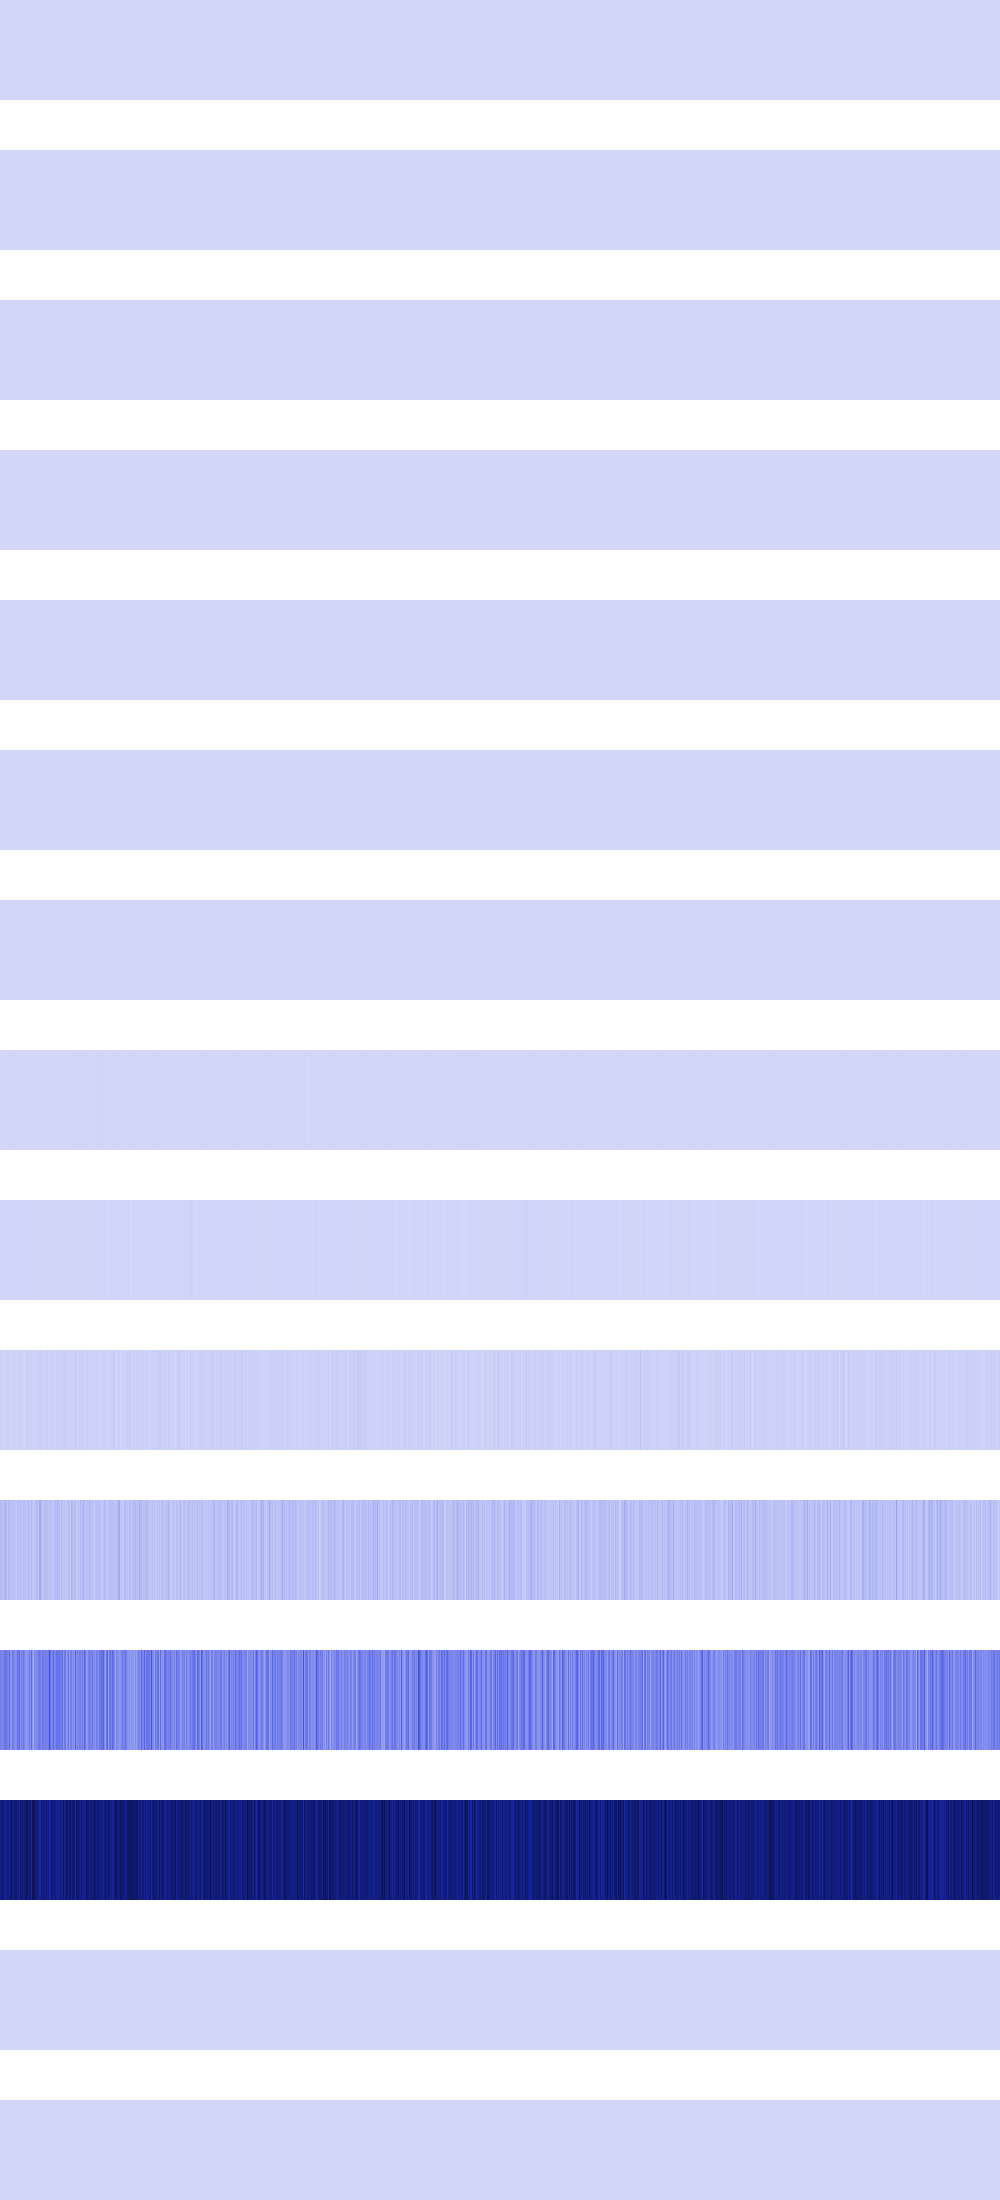

Values plotted in this chart, from the file beside it:
576, 576, 576, 576, 576, 576, 576, 576, 576, 576, 576, 576, 576, 576, 576, 576, 576, 576, 576, 576, 576, 576, 576, 576
1024, 1024, 1024, 1024, 1024, 1024, 1024, 1024, 1024, 1024, 1024, 1024, 1024, 1024, 1024, 1024, 256, 256, 256, 256, 256, 256, 256, 256
0, 0, 0, 0, 0, 0, 0, 0, 0, 0, 0, 0, 0, 0, 0, 0, 0, 0, 0, 0, 0, 0, 0, 0
36864, 36864, 36864, 36864, 4096, 4096, 4096, 4096, 0, 0, 0, 0, 16384, 16384, 16384, 16384, 0, 0, 0, 0, 0, 0, 0, 0
65536, 65536, 16384, 16384, 16384, 16384, 0, 0, 0, 0, 0, 0, 16384, 16384, 16384, 16384, 65536, 65536, 0, 0, 0, 0, 0, 0
0, 0, 65536, 262144, 65536, 262144, 262144, 0, 0, 0, 0, 0, 0, 65536, 262144, 65536, 65536, 65536, 0, 0, 0, 0, 0, 0
1310720, 524288, 131072, 262144, 131072, 262144, 262144, 1048576, 524288, 0, 0, 0, 0, 655360, 262144, 655360, 655360, 131072, 0, 0, 0, 524288, 524288, 524288
1572864, 524288, 2359296, 1572864, 262144, 524288, 524288, 1048576, 524288, 0, 2097152, 0, 1048576, 2883584, 1572864, 786432, 786432, 262144, 1048576, 1048576, 1048576, 2621440, 1572864, 524288
7340032, 1048576, 2621440, 4194304, 524288, 5242880, 3145728, 2097152, 3145728, 4194304, 4194304, 0, 1048576, 12058624, 2097152, 3670016, 3670016, 2621440, 3145728, 3145728, 1048576, 11534336, 6291456, 1048576
23068672, 14680064, 13631488, 10485760, 5242880, 10485760, 33554432, 16777216, 16777216, 8388608, 10485760, 8388608, 6291456, 24117248, 12582912, 13631488, 5242880, 19922944, 8388608, 25165824, 10485760, 18874368, 8388608, 10485760
83886080, 67108864, 69206016, 58720256, 81788928, 100663296, 79691776, 46137344, 88080384, 62914560, 67108864, 58720256, 50331648, 81788928, 58720256, 52428800, 44040192, 65011712, 62914560, 71303168, 62914560, 67108864, 41943040, 79691776
251658240, 234881024, 222298112, 243269632, 289406976, 285212672, 285212672, 251658240, 226492416, 310378496, 201326592, 167772160, 276824064, 255852544, 226492416, 205520896, 205520896, 306184192, 260046848, 318767104, 176160768, 268435456, 226492416, 276824064
704643072, 754974720, 763363328, 754974720, 696254464, 671088640, 671088640, 754974720, 738197504, 687865856, 788529152, 838860800, 738197504, 696254464, 771751936, 796917760, 813694976, 679477248, 738197504, 654311424, 822083584, 704643072, 788529152, 704643072
0, 0, 0, 0, 0, 0, 0, 0, 0, 0, 0, 0, 0, 0, 0, 0, 0, 0, 0, 0, 0, 0, 0, 0
0, 0, 0, 0, 0, 0, 0, 0, 0, 0, 0, 0, 0, 0, 0, 0, 0, 0, 0, 0, 0, 0, 0, 0
